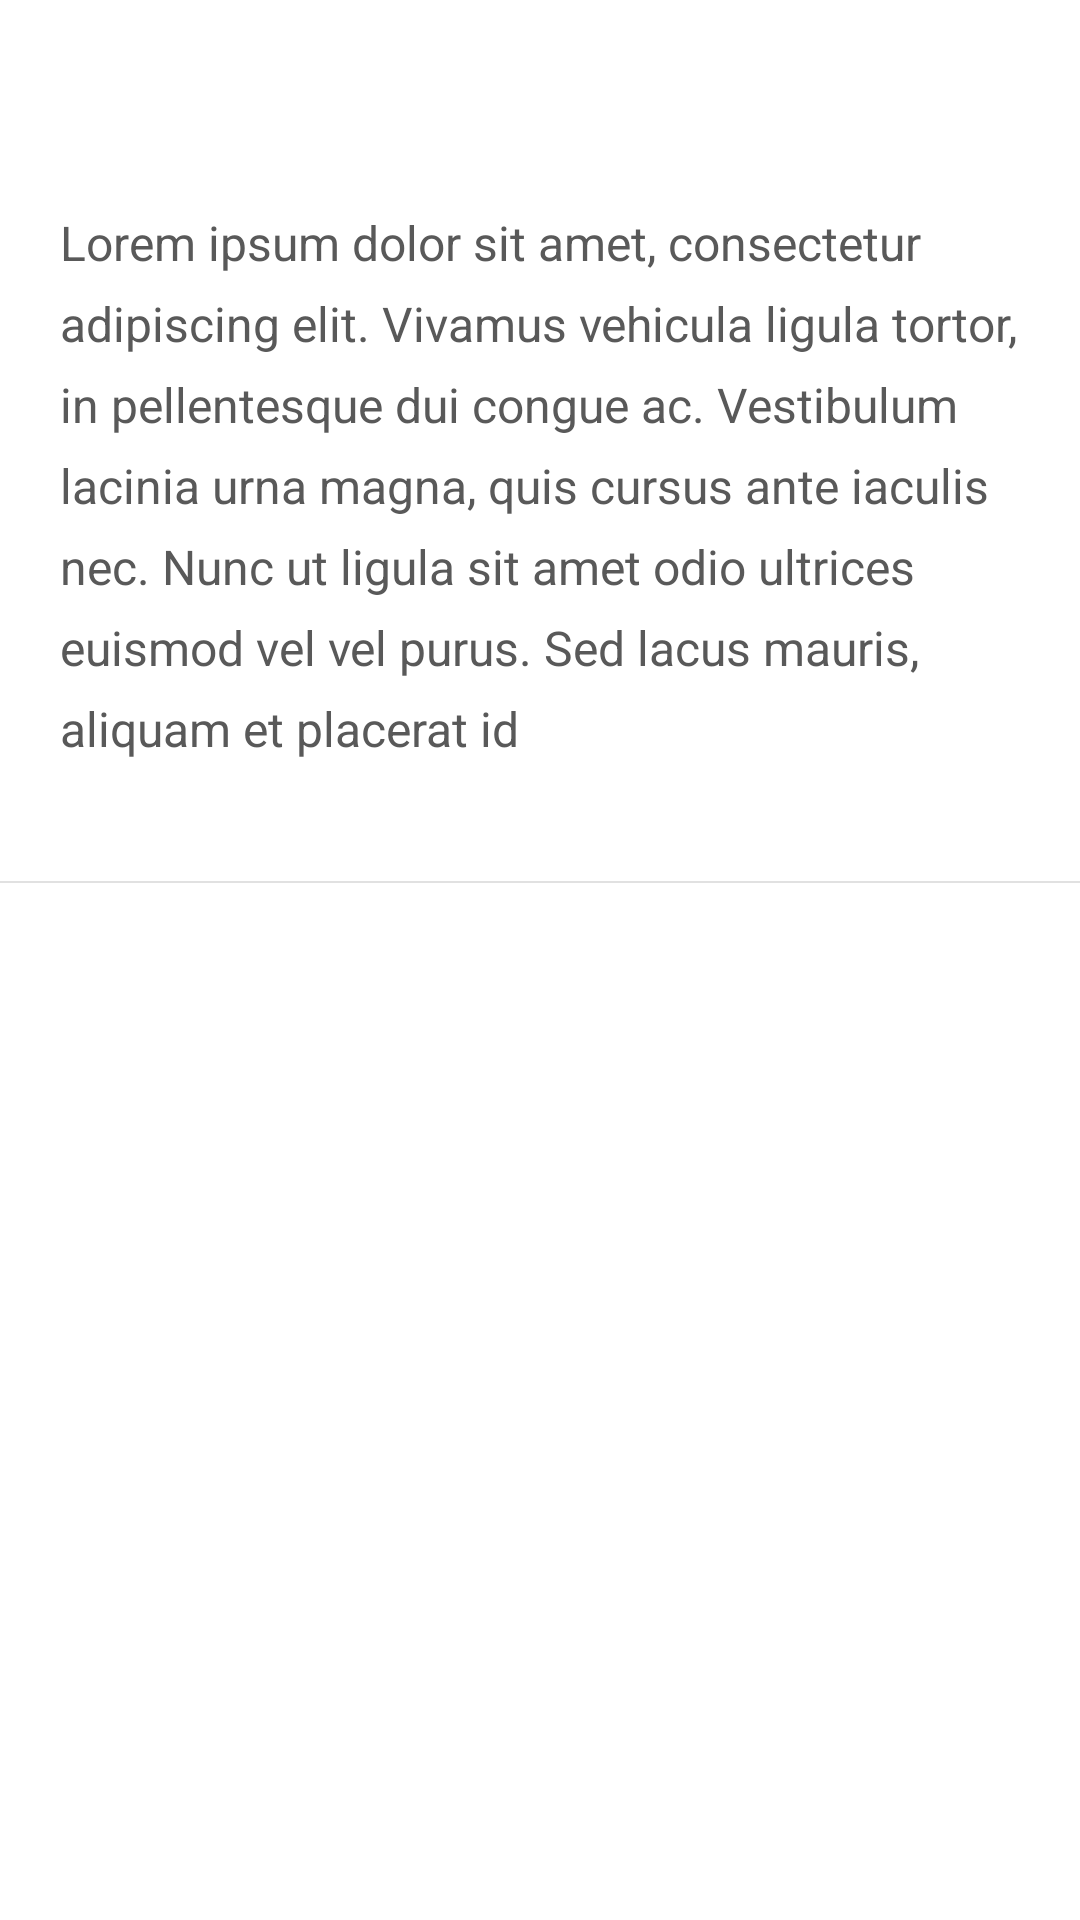

Write the Android layout XML for this screen, with the resource values it uses.
<!-- AndroidManifest.xml: application theme AppTheme -->
<!-- res/layout/about_page.xml -->
<?xml version="1.0" encoding="utf-8"?>
<ScrollView xmlns:android="http://schemas.android.com/apk/res/android"
    android:layout_width="match_parent"
    android:layout_height="match_parent"
    android:fillViewport="true">

    <LinearLayout
        android:id="@+id/sub_wrapper"
        style="@style/about_About.wrapper"
        android:layout_width="match_parent"
        android:layout_height="match_parent"
        android:orientation="vertical">

        <LinearLayout style="@style/about_sub_wrapper">

            <ImageView
                android:id="@+id/image"
                style="@style/about_image" />

            <TextView
                android:id="@+id/description"
                style="@style/about_description" />
        </LinearLayout>

        <View
            android:id="@+id/description_separator"
            style="@style/about_separator" />

        <LinearLayout
            android:id="@+id/about_providers"
            style="@style/about_sub_wrapper"
            android:padding="0dp" />
    </LinearLayout>
</ScrollView>
<!-- resources referenced by this layout -->
<resources>
  <style name="about_About.wrapper" parent="@style/about_About">
          <item name="android:background">@color/about_background_color</item>
      </style>
  <style name="about_description" parent="@android:style/TextAppearance">
          <item name="android:textSize">@dimen/about_description_text_size</item>
          <item name="android:textColor">@color/about_description_text_color</item>
          <item name="android:layout_width">match_parent</item>
          <item name="android:layout_height">wrap_content</item>
          <item name="android:layout_marginBottom">20dp</item>
          <item name="android:text">@string/about_page_description</item>
          <item name="android:lineSpacingExtra">8dp</item>
      </style>
  <style name="about_image">
          <item name="android:gravity">center</item>
          <item name="android:layout_width">wrap_content</item>
          <item name="android:layout_height">wrap_content</item>
          <item name="android:layout_marginTop">20dp</item>
          <item name="android:layout_marginBottom">30dp</item>
      </style>
  <style name="about_separator">
          <item name="android:background">@color/about_separator_color</item>
          <item name="android:padding">0dp</item>
          <item name="android:layout_width">match_parent</item>
          <item name="android:layout_height">@dimen/about_separator_height</item>
          <item name="android:layout_marginTop">0dp</item>
          <item name="android:layout_marginBottom">0dp</item>
      </style>
  <style name="about_sub_wrapper">
          <item name="android:gravity">center</item>
          <item name="android:orientation">vertical</item>
          <item name="android:padding">20dp</item>
          <item name="android:layout_width">match_parent</item>
          <item name="android:layout_height">wrap_content</item>
      </style>
  <style name="AppTheme" parent="@style/Theme.AppCompat.Light.NoActionBar">
          <item name="actionbaricon">@color/actionBarIcon_dark</item>
          <item name="backgroundcolor">#ffff</item>
          <item name="bottomnavcolor">#f9f9f9</item>
          <item name="colorAccent">@color/colorAccent</item>
          <item name="colorPrimary">@color/colorPrimary</item>
          <item name="colorPrimaryDark">@color/colorPrimaryDark</item>
          <item name="textcolor">#000000</item>
      </style>
  <style name="about_About">
      </style>
  <color name="about_background_color">#ffffff</color>
  <dimen name="about_description_text_size">16sp</dimen>
  <color name="about_description_text_color">#595959</color>
  <string name="about_page_description">Lorem ipsum dolor sit amet, consectetur adipiscing elit. Vivamus vehicula ligula tortor, in pellentesque dui congue ac. Vestibulum lacinia urna magna, quis cursus ante iaculis nec. Nunc ut ligula sit amet odio ultrices euismod vel vel purus. Sed lacus mauris, aliquam et placerat id</string>
  <color name="about_separator_color">#e1e1e1</color>
  <dimen name="about_separator_height">0.5dp</dimen>
  <color name="actionBarIcon_dark">#000</color>
  <color name="colorAccent">#f18675</color>
  <color name="colorPrimary">#fafafa</color>
  <color name="colorPrimaryDark">#c7c7c7</color>
</resources>
